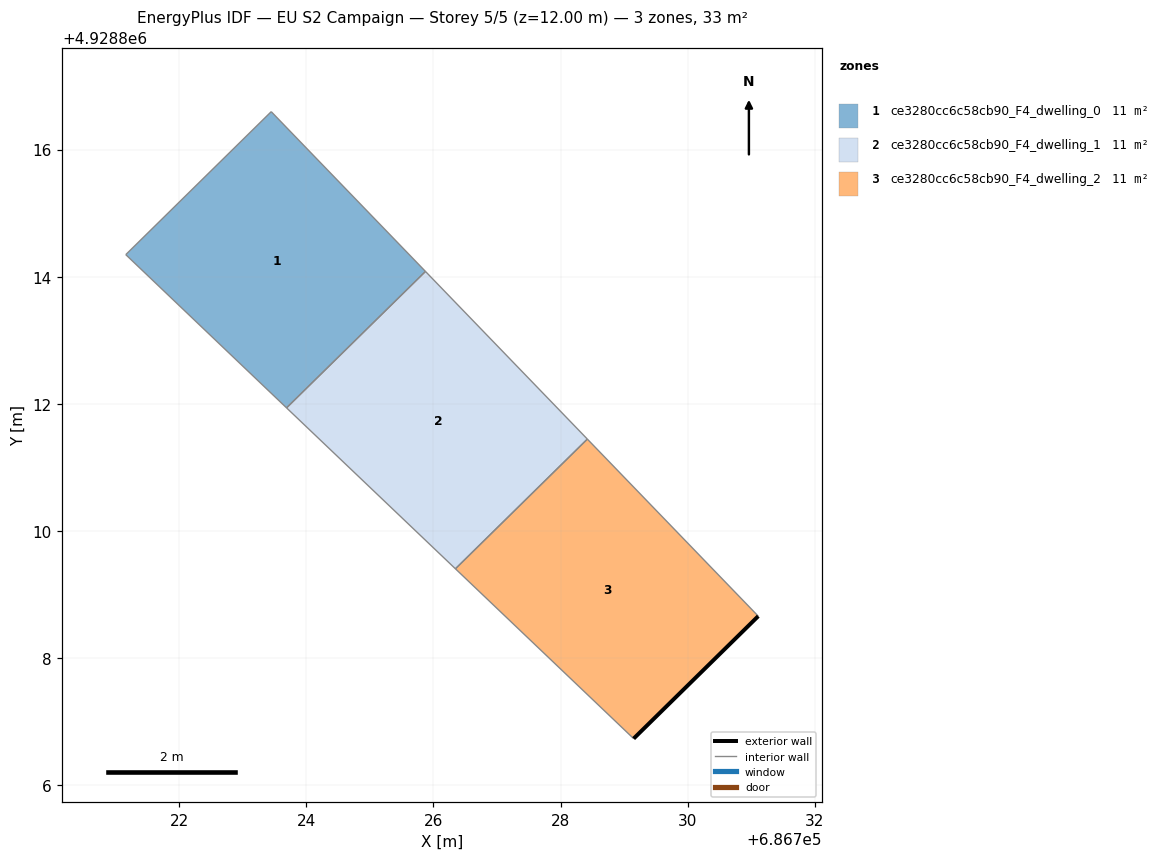
=== STOREY PLAN SPEC (per zone: floor XY polygon, exterior-wall plan segments, windows/doors) ===
zone 1: ce3280cc6c58cb90_F4_dwelling_0  (10.9 m²)
  floor: (686725.88, 4928814.08) (686723.45, 4928816.60) (686721.16, 4928814.35) (686723.69, 4928811.94)
  interior walls: 4
zone 2: ce3280cc6c58cb90_F4_dwelling_1  (10.9 m²)
  floor: (686728.42, 4928811.45) (686725.88, 4928814.08) (686723.69, 4928811.94) (686726.35, 4928809.41)
  interior walls: 4
zone 3: ce3280cc6c58cb90_F4_dwelling_2  (10.9 m²)
  floor: (686731.11, 4928808.66) (686728.42, 4928811.45) (686726.35, 4928809.41) (686729.15, 4928806.74)
  exterior wall: (686731.11, 4928808.66) – (686729.15, 4928806.74)  [2.7 m]
  interior walls: 3

=== DERIVED (storey summary) ===
Building: EU S2 Campaign
Storey: 5 of 5  (floor level z = 12.00 m)
Storey gross floor area: 32.8 m²
Zones on this storey: 3
  - ce3280cc6c58cb90_F4_dwelling_0: floor 10.9 m²
  - ce3280cc6c58cb90_F4_dwelling_1: floor 10.9 m²
  - ce3280cc6c58cb90_F4_dwelling_2: floor 10.9 m²; exterior wall 2.7 m (8.2 m²); WWR 0.0%
Zone adjacency (shared interzone walls):
  - ce3280cc6c58cb90_F4_dwelling_0 ↔ ce3280cc6c58cb90_F4_dwelling_1
  - ce3280cc6c58cb90_F4_dwelling_1 ↔ ce3280cc6c58cb90_F4_dwelling_2